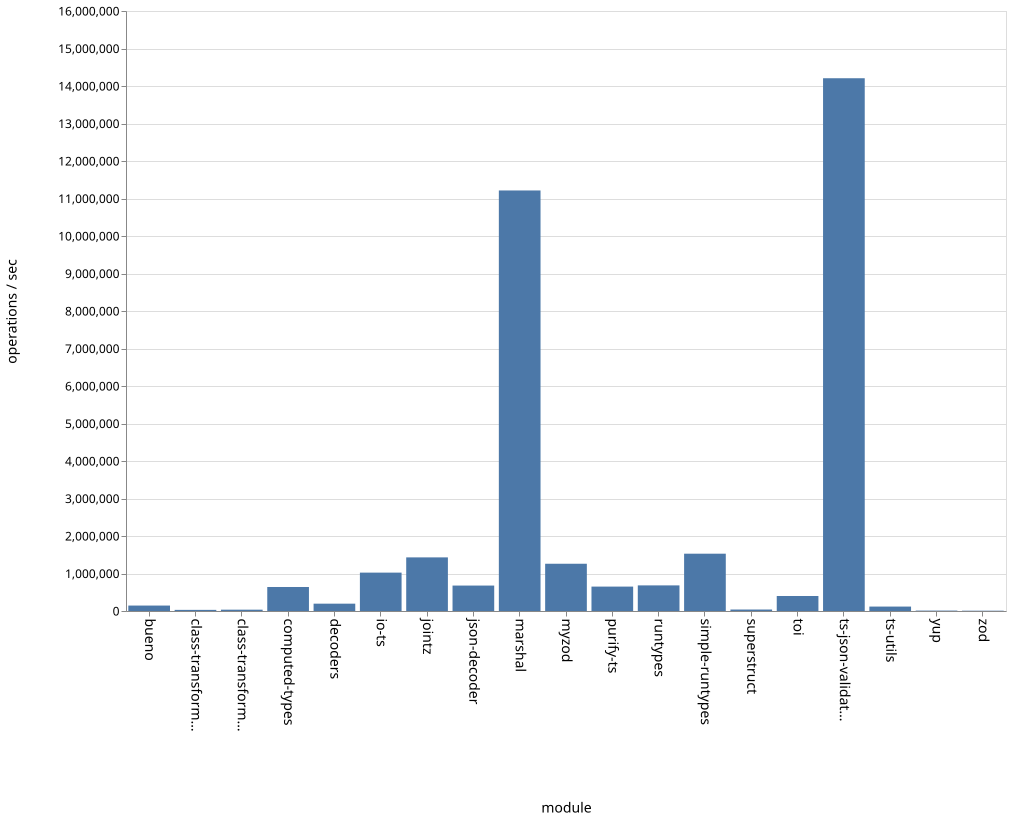

The file beside this chart, header and first rows:
name, ops
bueno, 145092
class-transformer-validator-async, 30077
class-transformer-validator-sync, 35186
computed-types, 640099
decoders, 195524
io-ts, 1023392
jointz, 1429771
json-decoder, 678366
marshal, 11214282
myzod, 1260137
purify-ts, 650880
runtypes, 682973
simple-runtypes, 1528208
superstruct, 39274
toi, 400137
ts-json-validator, 14206931
ts-utils, 118148
yup, 11139
zod, 8244
